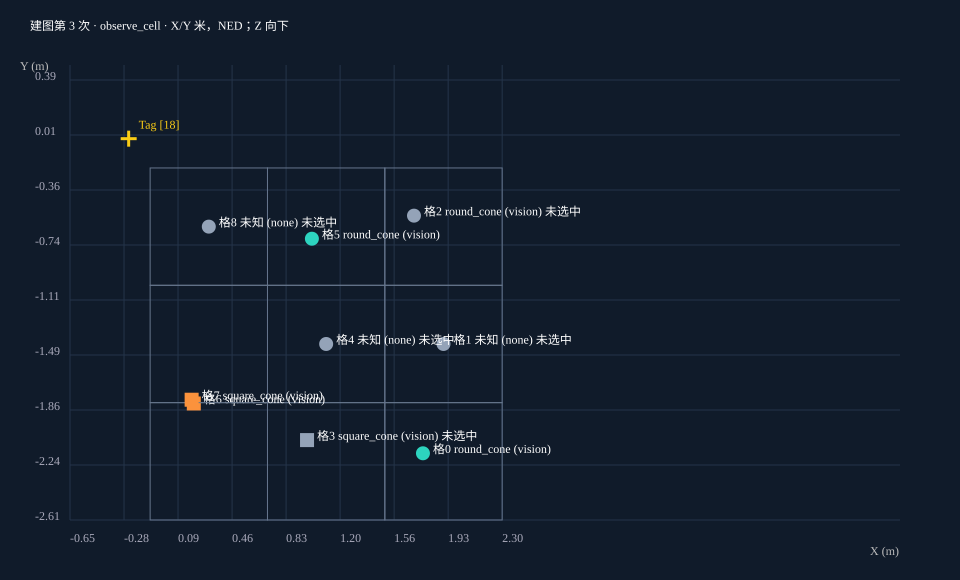

Data behind this chart, as committed beside it:
cell_id, label, class_id, center, position, source, label_source, final_selected, visited, accepted_observations, covariance
0, round_cone, 1, [1.9, -2.21, 1.0], [1.7599005037739108, -2.1551826194901222…, vision, task_result_log, True, False, 42, [[0.00016947967179283647, 0.0, 0.0], [0.…
1, , , [1.9, -1.41, 1.0], , none, , False, True, 0, 
2, round_cone, 1, [1.9, -0.61, 1.0], [1.6988236904144287, -0.5352022647857666…, vision, , False, True, 1, [[0.0012250000000000002, 0.0, 0.0], [0.0…
3, square_cone, 0, [1.1, -2.21, 1.0], [0.9696844372277256, -2.0652642090816014…, vision, , False, True, 11, [[0.0004141702814043785, 0.0, 0.0], [0.0…
4, , , [1.1, -1.41, 1.0], , none, , False, True, 0, 
5, round_cone, 1, [1.1, -0.61, 1.0], [1.002778597763217, -0.6923227161352796,…, vision, task_result_log, True, True, 55, [[0.00016289299577252917, 0.0, 0.0], [0.…
6, square_cone, 0, [0.30000000000000016, -2.21, 1.0], [0.19767191141861962, -1.815631287189805…, vision, task_result_log, True, True, 5, [[0.00029540765123666813, 0.0, 0.0], [0.…
7, square_cone, 0, [0.30000000000000016, -1.41, 1.0], [0.1829220567875504, -1.7900087176694741…, vision, task_result_log, True, True, 76, [[0.00024309498587339506, 0.0, 0.0], [0.…
8, , , [0.30000000000000016, -0.61, 1.0], , none, , False, True, 0, 
